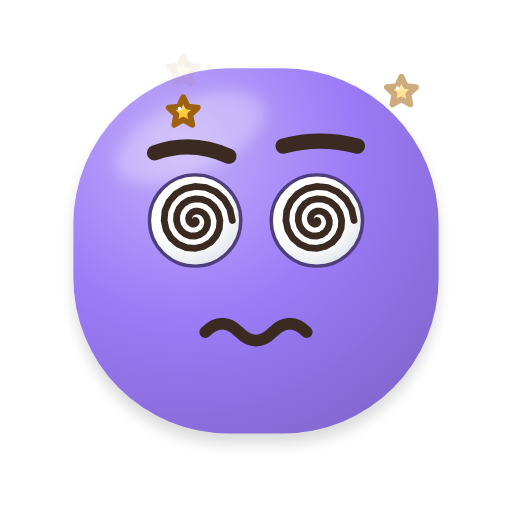
t = 0.00 s
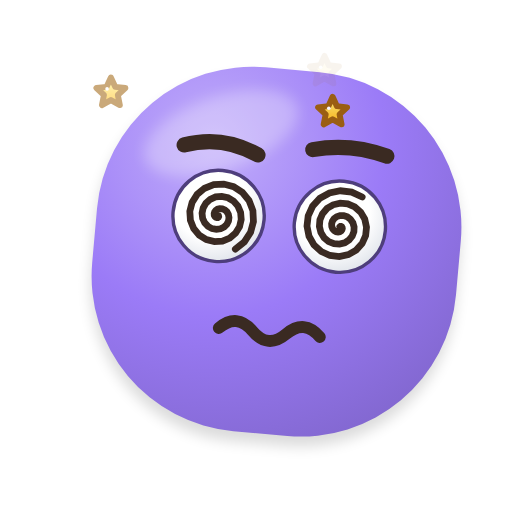
t = 0.32 s
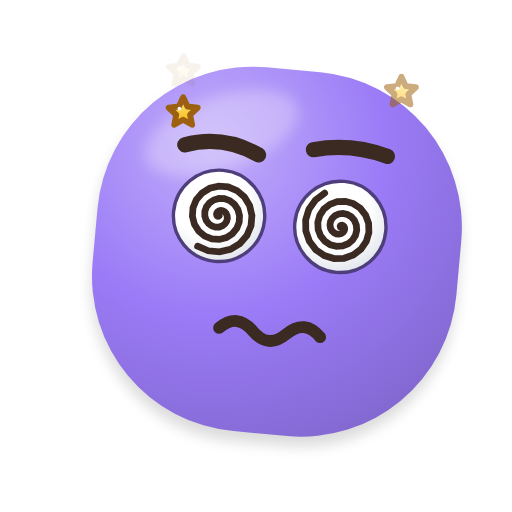
t = 0.67 s
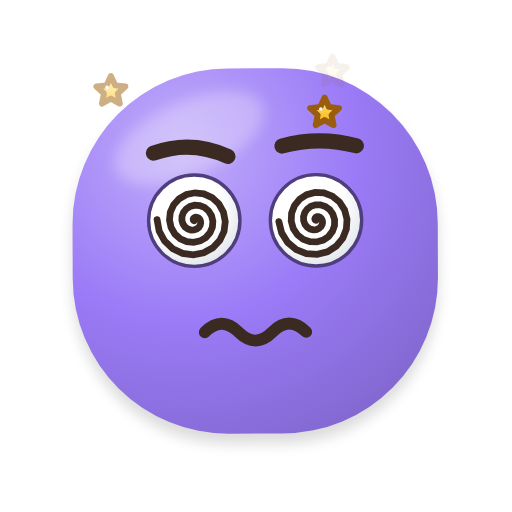
t = 1.01 s
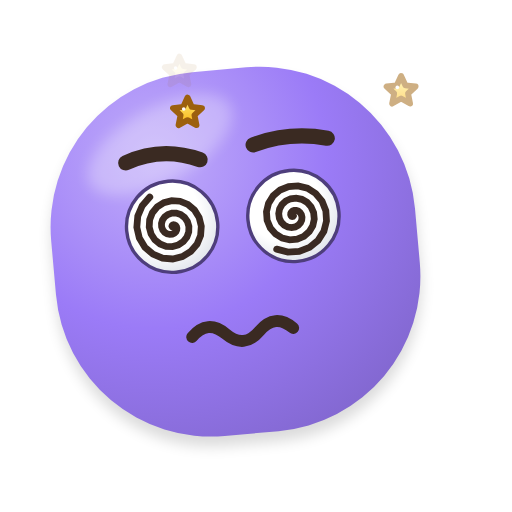
t = 1.32 s
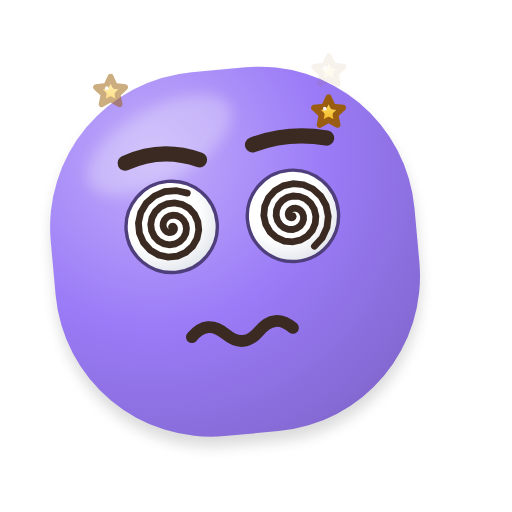
t = 1.67 s

The animated SVG that drew these frames (rendered in a browser with its animation timeline set to each time). Animation: 10 SMIL elements (animate=3,animateTransform=7); one cycle of 2.00 s, repeats indefinitely.

<svg xmlns="http://www.w3.org/2000/svg" viewBox="-23.4 -20.4 302.8 302.8" width="256" height="256" role="img" aria-label="Tonto">
<title>Tonto</title>
<defs>
<radialGradient id="g-corpo" gradientUnits="userSpaceOnUse" cx="84.8" cy="67.52" r="226.8">
<stop offset="0" stop-color="#C1ADFA"/><stop offset="0.45" stop-color="#9B7BF7"/><stop offset="1" stop-color="#7960C1"/></radialGradient>

<radialGradient id="g-olho" cx="0.4" cy="0.35" r="0.75"><stop offset="0.55" stop-color="#FFFFFF"/><stop offset="1" stop-color="#D9DEE6"/></radialGradient>
<radialGradient id="g-iris" cx="0.45" cy="0.6" r="0.6"><stop offset="0" stop-color="#B49CF9"/><stop offset="0.7" stop-color="#745CB9"/><stop offset="1" stop-color="#46376F"/></radialGradient>
<linearGradient id="g-lingua" x1="0" y1="0" x2="0" y2="1"><stop offset="0" stop-color="#FF8FAB"/><stop offset="1" stop-color="#E5547A"/></linearGradient>
<linearGradient id="g-gota" x1="0" y1="0" x2="1" y2="1"><stop offset="0" stop-color="#E8F7FF"/><stop offset="1" stop-color="#7CC8F2"/></linearGradient>
<linearGradient id="g-estrela" x1="0" y1="0" x2="0" y2="1"><stop offset="0" stop-color="#FFF176"/><stop offset="1" stop-color="#FFB300"/></linearGradient>
<radialGradient id="g-esfera" cx="0.36" cy="0.3" r="0.78"><stop offset="0.5" stop-color="#000000" stop-opacity="0"/><stop offset="1" stop-color="#000000" stop-opacity="0.38"/></radialGradient>
<filter id="f-adesivo" x="-20%" y="-20%" width="140%" height="140%"><feMorphology in="SourceAlpha" operator="dilate" radius="3.5" result="d"/><feFlood flood-color="#FFFFFF" flood-opacity="0.92"/><feComposite in2="d" operator="in" result="borda"/><feMerge><feMergeNode in="borda"/><feMergeNode in="SourceGraphic"/></feMerge></filter>
<filter id="f-suave" x="-50%" y="-50%" width="200%" height="200%"><feGaussianBlur stdDeviation="4"/></filter>
<filter id="f-sombra" x="-30%" y="-30%" width="160%" height="160%"><feGaussianBlur stdDeviation="2.5"/></filter>
</defs>
<g><animateTransform attributeName="transform" type="translate" dur="2s" repeatCount="indefinite" values="0 0;0.39 0;0.78 0;1.15 0;1.5 0;1.83 0;2.12 0;2.38 0;2.6 0;2.77 0;2.9 0;2.97 0;3 0;2.97 0;2.9 0;2.77 0;2.6 0;2.38 0;2.12 0;1.83 0;1.5 0;1.15 0;0.78 0;0.39 0;0 0;-0.39 0;-0.78 0;-1.15 0;-1.5 0;-1.83 0;-2.12 0;-2.38 0;-2.6 0;-2.77 0;-2.9 0;-2.97 0;-3 0;-2.97 0;-2.9 0;-2.77 0;-2.6 0;-2.38 0;-2.12 0;-1.83 0;-1.5 0;-1.15 0;-0.78 0;-0.39 0;0 0"/><g><animateTransform attributeName="transform" type="rotate" dur="2s" repeatCount="indefinite" values="0 128 236;0.78 128 236;1.55 128 236;2.3 128 236;3 128 236;3.65 128 236;4.24 128 236;4.76 128 236;5.2 128 236;5.54 128 236;5.8 128 236;5.95 128 236;6 128 236;5.95 128 236;5.8 128 236;5.54 128 236;5.2 128 236;4.76 128 236;4.24 128 236;3.65 128 236;3 128 236;2.3 128 236;1.55 128 236;0.78 128 236;0 128 236;-0.78 128 236;-1.55 128 236;-2.3 128 236;-3 128 236;-3.65 128 236;-4.24 128 236;-4.76 128 236;-5.2 128 236;-5.54 128 236;-5.8 128 236;-5.95 128 236;-6 128 236;-5.95 128 236;-5.8 128 236;-5.54 128 236;-5.2 128 236;-4.76 128 236;-4.24 128 236;-3.65 128 236;-3 128 236;-2.3 128 236;-1.55 128 236;-0.78 128 236;0 128 236"/><path d="M112 20 H144 A92 92 0 0 1 236 112 V144 A92 92 0 0 1 144 236 H112 A92 92 0 0 1 20 144 V112 A92 92 0 0 1 112 20 Z" fill="#000000" opacity="0.14" filter="url(#f-suave)" transform="translate(0 6)"/><path d="M112 20 H144 A92 92 0 0 1 236 112 V144 A92 92 0 0 1 144 236 H112 A92 92 0 0 1 20 144 V112 A92 92 0 0 1 112 20 Z" fill="url(#g-corpo)"/><clipPath id="clip-forma-1"><path d="M112 20 H144 A92 92 0 0 1 236 112 V144 A92 92 0 0 1 144 236 H112 A92 92 0 0 1 20 144 V112 A92 92 0 0 1 112 20 Z"/></clipPath><g clip-path="url(#clip-forma-1)"><ellipse cx="89.12" cy="61.04" rx="47.52" ry="21.6" fill="#FFFFFF" opacity="0.28" filter="url(#f-suave)" transform="rotate(-24 89.12 61.04)"/></g>
<path d="M68 70 Q90 62 112 72" fill="none" stroke="#3A2A22" stroke-width="9" stroke-linecap="round"/><path d="M144 66 Q166 60 188 66" fill="none" stroke="#3A2A22" stroke-width="9" stroke-linecap="round"/>
<circle cx="92" cy="110" r="27" fill="url(#g-olho)" stroke="#4E3E7C" stroke-width="2"/><g><animateTransform attributeName="transform" type="rotate" dur="2s" repeatCount="indefinite" values="0 92 110;7.5 92 110;15 92 110;22.5 92 110;30 92 110;37.5 92 110;45 92 110;52.5 92 110;60 92 110;67.5 92 110;75 92 110;82.5 92 110;90 92 110;97.5 92 110;105 92 110;112.5 92 110;120 92 110;127.5 92 110;135 92 110;142.5 92 110;150 92 110;157.5 92 110;165 92 110;172.5 92 110;180 92 110;187.5 92 110;195 92 110;202.5 92 110;210 92 110;217.5 92 110;225 92 110;232.5 92 110;240 92 110;247.5 92 110;255 92 110;262.5 92 110;270 92 110;277.5 92 110;285 92 110;292.5 92 110;300 92 110;307.5 92 110;315 92 110;322.5 92 110;330 92 110;337.5 92 110;345 92 110;352.5 92 110;360 92 110"/><path d="M92 110 L92.35 110.11 L92.59 110.43 L92.65 110.89 L92.45 111.39 L92 111.83 L91.32 112.09 L90.49 112.08 L89.63 111.72 L88.86 111.02 L88.33 110 L88.16 108.75 L88.44 107.41 L89.2 106.14 L90.41 105.12 L92 104.5 L93.81 104.42 L95.66 104.96 L97.34 106.12 L98.63 107.85 L99.33 110 L99.32 112.38 L98.53 114.74 L96.96 116.82 L94.72 118.37 L92 119.17 L89.05 119.07 L86.18 118.01 L83.69 116.03 L81.89 113.29 L81 110 L81.19 106.49 L82.51 103.1 L84.89 100.21 L88.15 98.14 L92 97.17 L96.08 97.45 L99.97 99.02 L103.27 101.81 L105.6 105.58 L106.67 110 L106.3 114.65 L104.46 119.05 L101.27 122.76 L96.99 125.34 L92 126.5 L86.79 126.04 L81.87 123.94 L77.76 120.35 L74.91 115.55 L73.67 110 L74.22 104.22 L76.57 98.79 L80.58 94.28 L85.88 91.17 L92 89.83 L98.35 90.47 L104.28 93.09 L109.21 97.5 L112.57 103.31 L114 110" fill="none" stroke="#3A2A22" stroke-width="4" stroke-linecap="round"/></g><circle cx="164" cy="110" r="27" fill="url(#g-olho)" stroke="#4E3E7C" stroke-width="2"/><g><animateTransform attributeName="transform" type="rotate" dur="2s" repeatCount="indefinite" values="0 164 110;-7.5 164 110;-15 164 110;-22.5 164 110;-30 164 110;-37.5 164 110;-45 164 110;-52.5 164 110;-60 164 110;-67.5 164 110;-75 164 110;-82.5 164 110;-90 164 110;-97.5 164 110;-105 164 110;-112.5 164 110;-120 164 110;-127.5 164 110;-135 164 110;-142.5 164 110;-150 164 110;-157.5 164 110;-165 164 110;-172.5 164 110;-180 164 110;-187.5 164 110;-195 164 110;-202.5 164 110;-210 164 110;-217.5 164 110;-225 164 110;-232.5 164 110;-240 164 110;-247.5 164 110;-255 164 110;-262.5 164 110;-270 164 110;-277.5 164 110;-285 164 110;-292.5 164 110;-300 164 110;-307.5 164 110;-315 164 110;-322.5 164 110;-330 164 110;-337.5 164 110;-345 164 110;-352.5 164 110;-360 164 110"/><path d="M164 110 L164.35 110.11 L164.59 110.43 L164.65 110.89 L164.45 111.39 L164 111.83 L163.32 112.09 L162.49 112.08 L161.63 111.72 L160.86 111.02 L160.33 110 L160.16 108.75 L160.44 107.41 L161.2 106.14 L162.41 105.12 L164 104.5 L165.81 104.42 L167.66 104.96 L169.34 106.12 L170.63 107.85 L171.33 110 L171.32 112.38 L170.53 114.74 L168.96 116.82 L166.72 118.37 L164 119.17 L161.05 119.07 L158.18 118.01 L155.69 116.03 L153.89 113.29 L153 110 L153.19 106.49 L154.51 103.1 L156.89 100.21 L160.15 98.14 L164 97.17 L168.08 97.45 L171.97 99.02 L175.27 101.81 L177.6 105.58 L178.67 110 L178.3 114.65 L176.46 119.05 L173.27 122.76 L168.99 125.34 L164 126.5 L158.79 126.04 L153.87 123.94 L149.76 120.35 L146.91 115.55 L145.67 110 L146.22 104.22 L148.57 98.79 L152.58 94.28 L157.88 91.17 L164 89.83 L170.35 90.47 L176.28 93.09 L181.21 97.5 L184.57 103.31 L186 110" fill="none" stroke="#3A2A22" stroke-width="4" stroke-linecap="round"/></g>
<path d="M98 176 Q108 166 118 176 T138 176 T158 176" fill="none" stroke="#3A2A22" stroke-width="7" stroke-linecap="round" stroke-linejoin="round"/></g></g><g><animate attributeName="opacity" dur="2s" repeatCount="indefinite" values="0.5;0.57;0.63;0.69;0.75;0.8;0.85;0.9;0.93;0.96;0.98;1;1;1;0.98;0.96;0.93;0.9;0.85;0.8;0.75;0.69;0.63;0.57;0.5;0.43;0.37;0.31;0.25;0.2;0.15;0.1;0.07;0.04;0.02;0;0;0;0.02;0.04;0.07;0.1;0.15;0.2;0.25;0.31;0.37;0.43;0.5"/><g><animateTransform attributeName="transform" type="translate" dur="2s" repeatCount="indefinite" values="214 34;213.26 35.83;211.07 37.62;207.45 39.36;202.48 41;196.23 42.52;188.81 43.9;180.35 45.11;171 46.12;160.91 46.93;150.26 47.52;139.23 47.88;128 48;116.77 47.88;105.74 47.52;95.09 46.93;85 46.12;75.65 45.11;67.19 43.9;59.77 42.52;53.52 41;48.55 39.36;44.93 37.62;42.74 35.83;42 34;42.74 32.17;44.93 30.38;48.55 28.64;53.52 27;59.77 25.48;67.19 24.1;75.65 22.89;85 21.88;95.09 21.07;105.74 20.48;116.77 20.12;128 20;139.23 20.12;150.26 20.48;160.91 21.07;171 21.88;180.35 22.89;188.81 24.1;196.23 25.48;202.48 27;207.45 28.64;211.07 30.38;213.26 32.17;214 34"/><polygon points="0,-9 2.54,-3.49 8.56,-2.78 4.11,1.33 5.29,7.28 0,4.32 -5.29,7.28 -4.11,1.33 -8.56,-2.78 -2.54,-3.49" fill="url(#g-estrela)" stroke="#9A5B00" stroke-width="3.5" stroke-linejoin="round"/><circle cx="-2.25" cy="-2.25" r="1.08" fill="#FFFFFF"/></g></g><g><animate attributeName="opacity" dur="2s" repeatCount="indefinite" values="0.93;0.9;0.85;0.8;0.75;0.69;0.63;0.57;0.5;0.43;0.37;0.31;0.25;0.2;0.15;0.1;0.07;0.04;0.02;0;0;0;0.02;0.04;0.07;0.1;0.15;0.2;0.25;0.31;0.37;0.43;0.5;0.57;0.63;0.69;0.75;0.8;0.85;0.9;0.93;0.96;0.98;1;1;1;0.98;0.96;0.93"/><g><animateTransform attributeName="transform" type="translate" dur="2s" repeatCount="indefinite" values="85 46.12;75.65 45.11;67.19 43.9;59.77 42.52;53.52 41;48.55 39.36;44.93 37.62;42.74 35.83;42 34;42.74 32.17;44.93 30.38;48.55 28.64;53.52 27;59.77 25.48;67.19 24.1;75.65 22.89;85 21.88;95.09 21.07;105.74 20.48;116.77 20.12;128 20;139.23 20.12;150.26 20.48;160.91 21.07;171 21.88;180.35 22.89;188.81 24.1;196.23 25.48;202.48 27;207.45 28.64;211.07 30.38;213.26 32.17;214 34;213.26 35.83;211.07 37.62;207.45 39.36;202.48 41;196.23 42.52;188.81 43.9;180.35 45.11;171 46.12;160.91 46.93;150.26 47.52;139.23 47.88;128 48;116.77 47.88;105.74 47.52;95.09 46.93;85 46.12"/><polygon points="0,-9 2.54,-3.49 8.56,-2.78 4.11,1.33 5.29,7.28 0,4.32 -5.29,7.28 -4.11,1.33 -8.56,-2.78 -2.54,-3.49" fill="url(#g-estrela)" stroke="#9A5B00" stroke-width="3.5" stroke-linejoin="round"/><circle cx="-2.25" cy="-2.25" r="1.08" fill="#FFFFFF"/></g></g><g><animate attributeName="opacity" dur="2s" repeatCount="indefinite" values="0.07;0.04;0.02;0;0;0;0.02;0.04;0.07;0.1;0.15;0.2;0.25;0.31;0.37;0.43;0.5;0.57;0.63;0.69;0.75;0.8;0.85;0.9;0.93;0.96;0.98;1;1;1;0.98;0.96;0.93;0.9;0.85;0.8;0.75;0.69;0.63;0.57;0.5;0.43;0.37;0.31;0.25;0.2;0.15;0.1;0.07"/><g><animateTransform attributeName="transform" type="translate" dur="2s" repeatCount="indefinite" values="85 21.88;95.09 21.07;105.74 20.48;116.77 20.12;128 20;139.23 20.12;150.26 20.48;160.91 21.07;171 21.88;180.35 22.89;188.81 24.1;196.23 25.48;202.48 27;207.45 28.64;211.07 30.38;213.26 32.17;214 34;213.26 35.83;211.07 37.62;207.45 39.36;202.48 41;196.23 42.52;188.81 43.9;180.35 45.11;171 46.12;160.91 46.93;150.26 47.52;139.23 47.88;128 48;116.77 47.88;105.74 47.52;95.09 46.93;85 46.12;75.65 45.11;67.19 43.9;59.77 42.52;53.52 41;48.55 39.36;44.93 37.62;42.74 35.83;42 34;42.74 32.17;44.93 30.38;48.55 28.64;53.52 27;59.77 25.48;67.19 24.1;75.65 22.89;85 21.88"/><polygon points="0,-9 2.54,-3.49 8.56,-2.78 4.11,1.33 5.29,7.28 0,4.32 -5.29,7.28 -4.11,1.33 -8.56,-2.78 -2.54,-3.49" fill="url(#g-estrela)" stroke="#9A5B00" stroke-width="3.5" stroke-linejoin="round"/><circle cx="-2.25" cy="-2.25" r="1.08" fill="#FFFFFF"/></g></g>
</svg>
